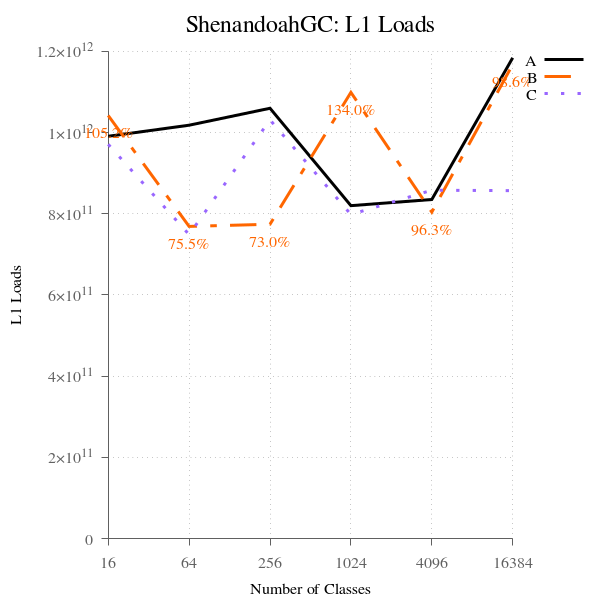

Source data for this figure (header and first rows):
num_classes, A, B, B-to-A, C, C-to-A
16, 990948150064, 1042045860776, 105.2, 971098664252, 98.00, 
64, 1018193849415, 768938869871, 75.52, 748774294480, 73.54, 
256, 1059929368184, 774179910854, 73.04, 1031410354955, 97.31, 
1024, 820000804095, 1099006501201, 134, 798269651634, 97.35, 
4096, 835158526594, 804178457649, 96.29, 858048425280, 102.7, 
16384, 1184193584401, 1167787435049, 98.61, 856992496170, 72.37, 
